Run: headless pygame with SDL's dummy video driver; simulated clock (each Clock.tick advances the game by its frame time, no real sleeping); random seed 0; keys injected as events and as key.get_pressed() state; no mouse input.
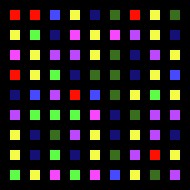
Frame 1 of 4 · flips 1–60 · no input
Frame 2 of 4 · flips 61–180 · tapped SPACE, RETURN · held RIGHT (→), D · screen unchanged from frame 1, image omitted
Frame 3 of 4 · flips 181–300 · held DOWN (↓), S · screen unchanged from frame 2, image omitted
Frame 4 of 4 · flips 301–420 · held LEFT (←), A, UP (↑), W · screen unchanged from frame 3, image omitted

The pygame program that drew these frames:

import sys
import pygame
import random

COLORS = {"-1": "#000000",
          "0": "#FFFFFF",
          "1": "#4749FC",
          "2": "#BC47FC",
          "3": "#F747FC",
          "4": "#5CFC47",
          "5": "#F4FC47",
          "6": "#F4FC47",
          "7": "#FF0F01",
          "8": "#396E1F",
          "9": "#141075", }


class Game:
    def __init__(self):
        self.NB_CASE = 19
        self.TILE_SIZE = 10
        self.SIZE = self.NB_CASE * self.TILE_SIZE, self.NB_CASE * self.TILE_SIZE

        pygame.init()
        self.display_screen = pygame.display.set_mode(self.SIZE)
        pygame.display.set_caption("Labyrinth")

        self.clock = pygame.time.Clock()

        self.matrix = [[-1 for y in range(self.NB_CASE)] for i in range(self.NB_CASE)]
        self.add_colors()
        self.print_matrix()

    def play(self):
        while True:
            for event in pygame.event.get():
                if event.type == pygame.QUIT:
                    sys.exit()
                elif event.type == pygame.KEYDOWN:
                    if event.key == pygame.K_SPACE:
                        pass

            self.draw_matrix()

            self.clock.tick(120)
            pygame.display.flip()

    def draw_matrix(self):
        for i in range(len(self.matrix)):
            for j in range(len(self.matrix)):
                rect = pygame.Rect(j * self.TILE_SIZE, i * self.TILE_SIZE, self.TILE_SIZE, self.TILE_SIZE)
                color = self.matrix[i][j]
                pygame.draw.rect(self.display_screen, COLORS[str(color)], rect)

    def add_colors(self):
        for i in range(1, len(self.matrix) - 1, 2):
            for j in range(1, len(self.matrix) - 1, 2):
                self.matrix[i][j] = random.randint(1, len(COLORS)-2)

        """
        test of get_walls
        
        for wall in self.get_walls():
            i, j = wall
            self.matrix[i][j] = 0
        """

    def print_matrix(self):
        for tab in self.matrix:
            print(tab)

    def get_walls(self):
        wall = []
        for i in range(1, len(self.matrix) - 1, 1):
            for j in range(1, len(self.matrix) - 1, 1):
                if self.matrix[i][j] == -1:
                    wall.append((i, j))
        return wall


game = Game()
game.play()
